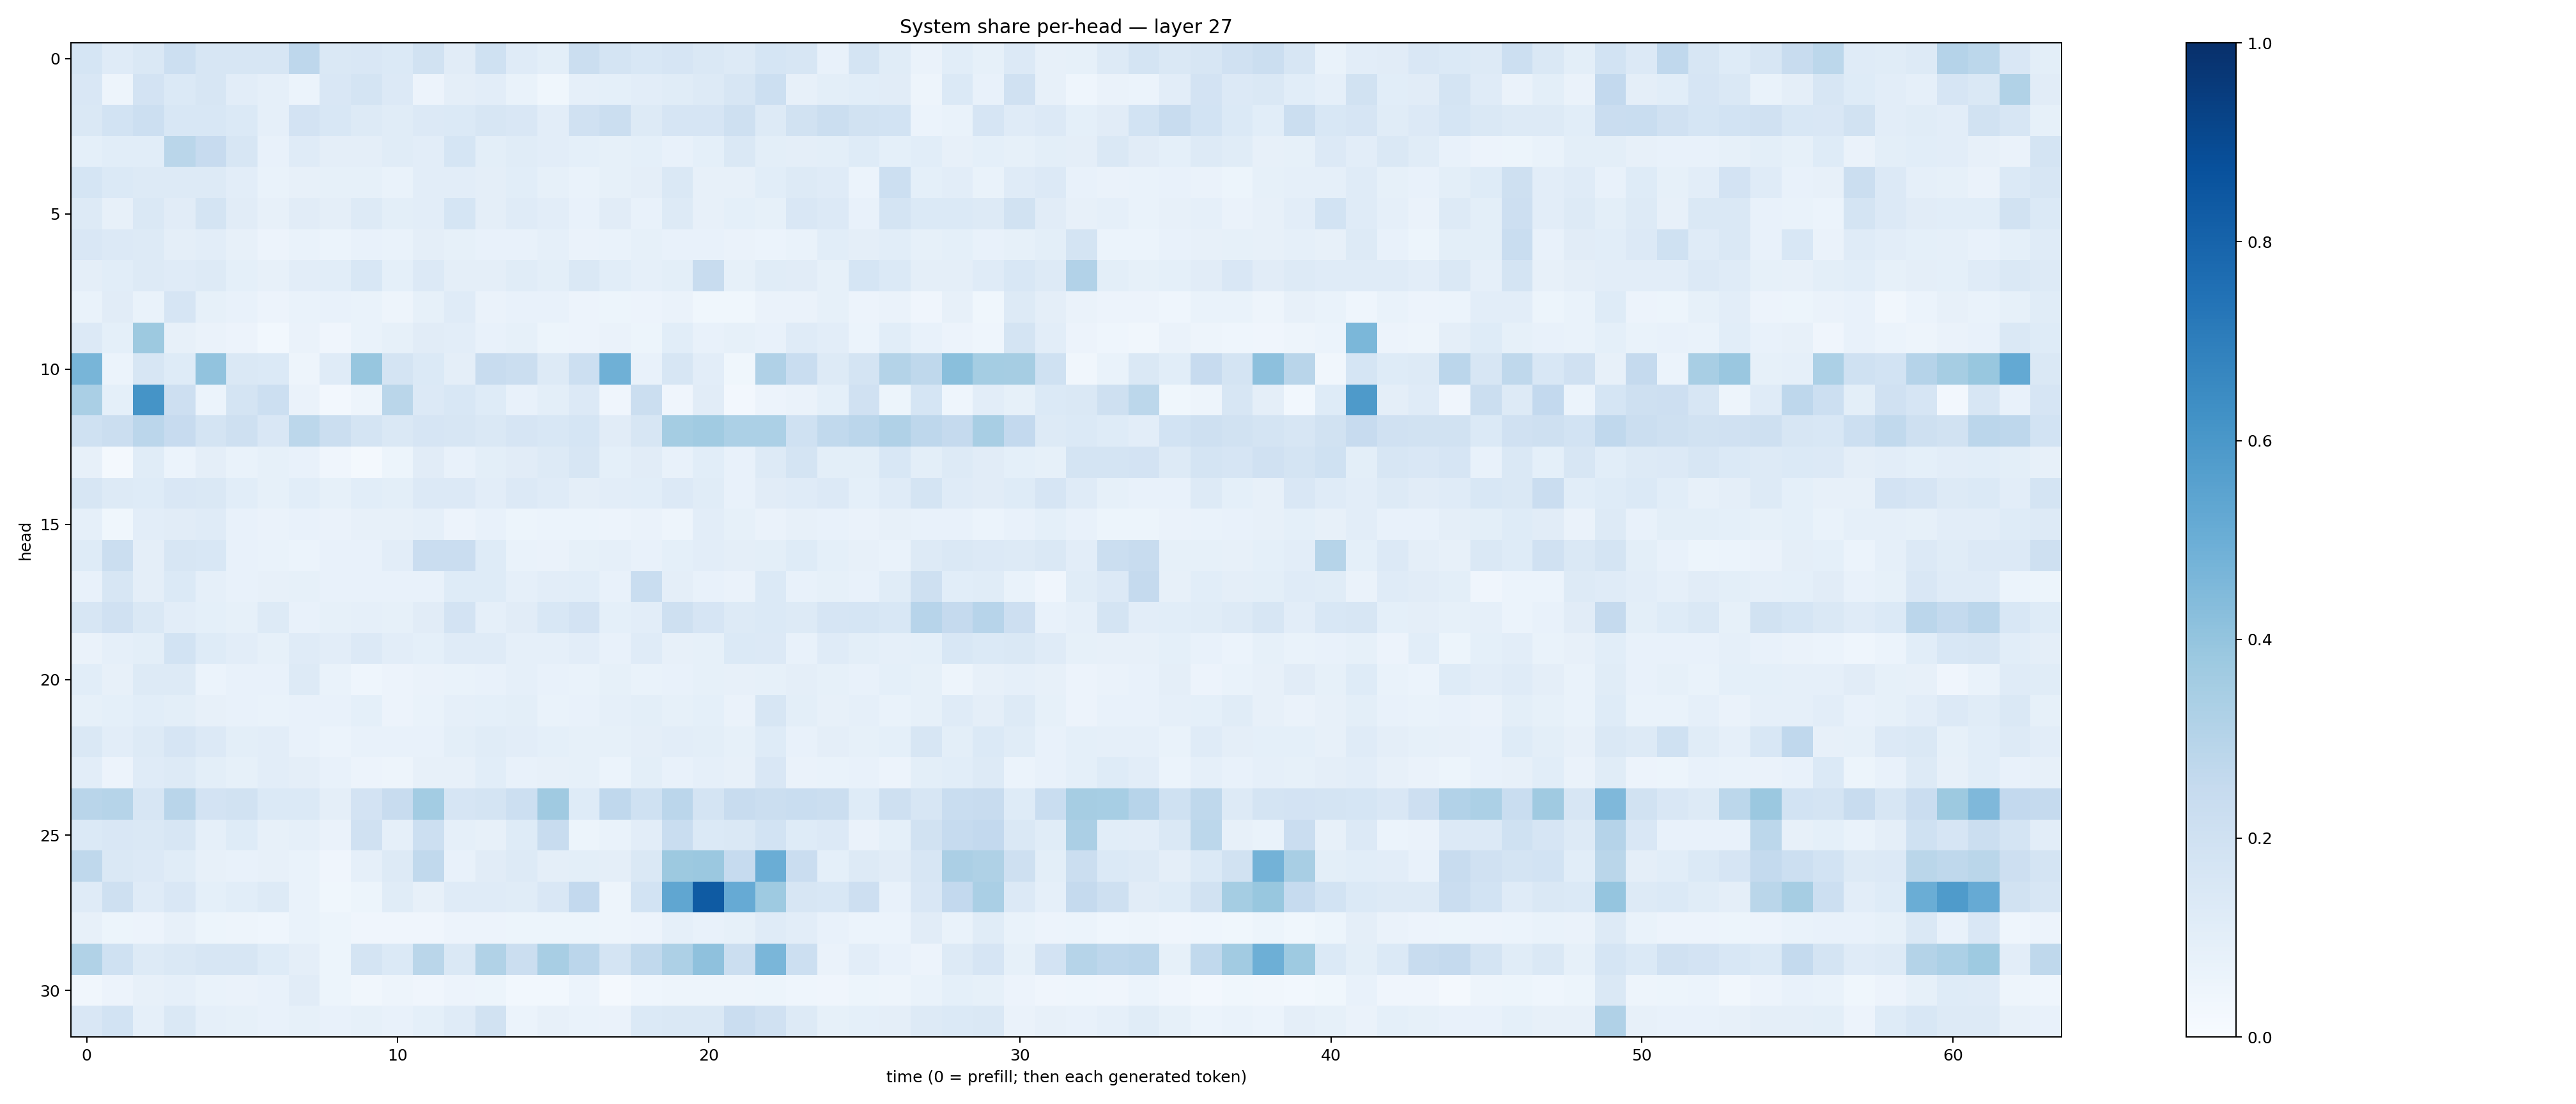

Data behind this chart, as committed beside it:
0.16877908, 0.118378, 0.14328635, 0.21585555, 0.16362119, 0.15886664, 0.15693882, 0.27359247, 0.14493638, 0.14885488, 0.13702977, 0.18987982, 0.1102104, 0.19967508, 0.117665306, 0.10125468, 0.22419906, 0.17759323, 0.15539703, 0.16439575, 0.14165694, 0.12513456, 0.17184505, 0.16297932
0.1518, 0.05038, 0.1833, 0.138, 0.1615, 0.1042, 0.08984, 0.06037, 0.1497, 0.1734, 0.1343, 0.05662, 0.09526, 0.1051, 0.06951, 0.03757, 0.08717, 0.09312, 0.1027, 0.1158, 0.1305, 0.1597, 0.218, 0.0795
0.1445, 0.1845, 0.2162, 0.1544, 0.153, 0.1398, 0.08896, 0.1826, 0.1558, 0.1302, 0.1146, 0.133, 0.1377, 0.1596, 0.1491, 0.1041, 0.1971, 0.2203, 0.1272, 0.1662, 0.1661, 0.2068, 0.1319, 0.194
0.09238, 0.1074, 0.1089, 0.2883, 0.2425, 0.1607, 0.07587, 0.1205, 0.09567, 0.09386, 0.1136, 0.1016, 0.1688, 0.09829, 0.1162, 0.1028, 0.09151, 0.08274, 0.0931, 0.07562, 0.09133, 0.1474, 0.09782, 0.09763
0.1711, 0.137, 0.1274, 0.1326, 0.1293, 0.1051, 0.06871, 0.07882, 0.08274, 0.08481, 0.06712, 0.1048, 0.1027, 0.09422, 0.1086, 0.08568, 0.06785, 0.0856, 0.09641, 0.1416, 0.07814, 0.08103, 0.1073, 0.1274
0.1315, 0.07992, 0.1428, 0.1108, 0.172, 0.1133, 0.0814, 0.1115, 0.09403, 0.1324, 0.1004, 0.1048, 0.1712, 0.09447, 0.1209, 0.1048, 0.07644, 0.1112, 0.07501, 0.1297, 0.08117, 0.09065, 0.08385, 0.1507
0.1512, 0.1363, 0.1275, 0.0963, 0.1027, 0.08003, 0.05801, 0.06907, 0.05885, 0.07301, 0.06967, 0.09555, 0.08576, 0.07764, 0.07265, 0.0873, 0.06254, 0.06692, 0.08519, 0.07297, 0.07398, 0.06347, 0.05969, 0.06657
0.09719, 0.1061, 0.1316, 0.1204, 0.132, 0.09007, 0.07967, 0.1052, 0.1074, 0.1556, 0.09184, 0.1363, 0.09731, 0.09375, 0.1133, 0.09997, 0.1465, 0.1083, 0.08896, 0.09846, 0.2374, 0.08521, 0.1168, 0.1102
0.06669, 0.1119, 0.07028, 0.166, 0.08246, 0.07181, 0.0555, 0.06739, 0.07554, 0.06697, 0.04893, 0.08311, 0.1183, 0.06577, 0.07678, 0.07539, 0.05733, 0.05178, 0.05811, 0.06614, 0.03802, 0.03654, 0.06487, 0.06351
0.1364, 0.09084, 0.3756, 0.08013, 0.06509, 0.05493, 0.02796, 0.06576, 0.03928, 0.06779, 0.08301, 0.1112, 0.1053, 0.07406, 0.08434, 0.05355, 0.05661, 0.06275, 0.05357, 0.1085, 0.07133, 0.08232, 0.07218, 0.119
0.4651, 0.05897, 0.1614, 0.1248, 0.4033, 0.1447, 0.1403, 0.04949, 0.1202, 0.3943, 0.1747, 0.1382, 0.0974, 0.2413, 0.2228, 0.1252, 0.2181, 0.4908, 0.07462, 0.1569, 0.1027, 0.03525, 0.3167, 0.2324
0.3368, 0.09005, 0.6163, 0.2112, 0.05945, 0.172, 0.2177, 0.06481, 0.0269, 0.04986, 0.2881, 0.1359, 0.1558, 0.1226, 0.07443, 0.101, 0.1357, 0.03999, 0.2261, 0.04226, 0.1121, 0.02538, 0.05722, 0.06572
0.2024, 0.2233, 0.2846, 0.2459, 0.177, 0.2067, 0.1499, 0.2782, 0.2217, 0.1775, 0.1441, 0.1668, 0.1586, 0.1438, 0.1679, 0.155, 0.168, 0.1124, 0.1575, 0.3525, 0.3672, 0.3291, 0.3295, 0.2024
0.08118, 0.01772, 0.1162, 0.05887, 0.09649, 0.06787, 0.08271, 0.07428, 0.04089, 0.02091, 0.05209, 0.1096, 0.07543, 0.101, 0.1129, 0.1293, 0.1581, 0.09186, 0.1098, 0.0751, 0.1092, 0.07613, 0.1277, 0.1768
0.1599, 0.1261, 0.1218, 0.1513, 0.1415, 0.1064, 0.08442, 0.1074, 0.08424, 0.1084, 0.09837, 0.1336, 0.1342, 0.1047, 0.1367, 0.1202, 0.09511, 0.1019, 0.1059, 0.134, 0.1152, 0.07794, 0.1126, 0.1196
0.08604, 0.03716, 0.1051, 0.1113, 0.1204, 0.07167, 0.06531, 0.07607, 0.06424, 0.0795, 0.08098, 0.08616, 0.055, 0.0763, 0.05244, 0.05887, 0.06066, 0.05681, 0.06318, 0.04903, 0.1022, 0.08323, 0.06445, 0.08034
0.1239, 0.2259, 0.09683, 0.1625, 0.1533, 0.07036, 0.06821, 0.06205, 0.07355, 0.07625, 0.1038, 0.2305, 0.2284, 0.1248, 0.06723, 0.06555, 0.08307, 0.08637, 0.07623, 0.09109, 0.1018, 0.09405, 0.09788, 0.1228
0.07385, 0.1615, 0.09462, 0.1385, 0.08947, 0.07252, 0.07836, 0.08464, 0.07383, 0.07782, 0.07792, 0.0748, 0.1237, 0.1244, 0.08965, 0.1035, 0.1073, 0.0743, 0.2308, 0.09752, 0.07195, 0.0628, 0.1388, 0.07413
0.1575, 0.1974, 0.1443, 0.1016, 0.09259, 0.08587, 0.1264, 0.07429, 0.08451, 0.08948, 0.08447, 0.1108, 0.1831, 0.08933, 0.1128, 0.153, 0.1799, 0.09237, 0.1046, 0.2061, 0.1648, 0.1251, 0.1377, 0.1261
0.06625, 0.08965, 0.09808, 0.1862, 0.122, 0.1049, 0.08393, 0.1189, 0.105, 0.1339, 0.1041, 0.09065, 0.1209, 0.1208, 0.08615, 0.08711, 0.1047, 0.07805, 0.1189, 0.08201, 0.08581, 0.1405, 0.1345, 0.07453
0.1064, 0.07917, 0.132, 0.131, 0.06134, 0.07121, 0.07041, 0.1293, 0.06979, 0.04355, 0.05633, 0.06599, 0.06964, 0.07619, 0.08678, 0.07256, 0.06953, 0.08307, 0.06958, 0.07142, 0.08213, 0.08068, 0.08343, 0.09602
0.08474, 0.09238, 0.1076, 0.09877, 0.07909, 0.07136, 0.07024, 0.07352, 0.07057, 0.09041, 0.05719, 0.06899, 0.08803, 0.09152, 0.09773, 0.06954, 0.07705, 0.08713, 0.1012, 0.08317, 0.09008, 0.0634, 0.1622, 0.0978
0.1447, 0.1023, 0.1324, 0.1653, 0.1354, 0.09793, 0.1048, 0.07641, 0.05863, 0.07659, 0.07628, 0.07339, 0.1001, 0.1149, 0.103, 0.09104, 0.08276, 0.08408, 0.09735, 0.1039, 0.09987, 0.08312, 0.1242, 0.07653
0.104, 0.05495, 0.1198, 0.1313, 0.09983, 0.08573, 0.1046, 0.09497, 0.0723, 0.05608, 0.04858, 0.07941, 0.07904, 0.1092, 0.0751, 0.08061, 0.08465, 0.06086, 0.09935, 0.07423, 0.08715, 0.08082, 0.1484, 0.06508
0.2891, 0.2974, 0.1595, 0.2907, 0.1824, 0.1893, 0.1404, 0.1379, 0.09737, 0.1833, 0.2408, 0.356, 0.1678, 0.1785, 0.2175, 0.3694, 0.1224, 0.2676, 0.2016, 0.2832, 0.1761, 0.2406, 0.2258, 0.2332
0.1404, 0.1521, 0.144, 0.1597, 0.0875, 0.1229, 0.08117, 0.08818, 0.06293, 0.1967, 0.08702, 0.2172, 0.08737, 0.08121, 0.1232, 0.2395, 0.05156, 0.06729, 0.1027, 0.234, 0.1371, 0.1447, 0.1842, 0.1225
0.2712, 0.1444, 0.134, 0.1147, 0.07971, 0.07328, 0.08025, 0.0671, 0.03973, 0.08904, 0.1314, 0.263, 0.07186, 0.1117, 0.1303, 0.09408, 0.1004, 0.09738, 0.1481, 0.3754, 0.3825, 0.2481, 0.5028, 0.2287
0.1201, 0.2037, 0.1179, 0.1491, 0.09244, 0.1074, 0.1284, 0.06866, 0.03833, 0.05365, 0.1155, 0.07901, 0.1192, 0.1193, 0.114, 0.1489, 0.2579, 0.0502, 0.1838, 0.5346, 0.8331, 0.5138, 0.3739, 0.1588
0.07978, 0.05383, 0.05814, 0.0792, 0.05264, 0.04994, 0.04615, 0.0671, 0.05168, 0.04039, 0.04008, 0.03944, 0.05609, 0.05641, 0.05358, 0.05119, 0.05084, 0.04956, 0.05709, 0.08806, 0.07339, 0.08214, 0.1197, 0.1047
0.3137, 0.2026, 0.1297, 0.1436, 0.1612, 0.1595, 0.1211, 0.09656, 0.05091, 0.1778, 0.1377, 0.2867, 0.1421, 0.316, 0.2251, 0.3408, 0.2847, 0.1766, 0.2622, 0.3267, 0.4116, 0.2203, 0.4619, 0.2157
0.03369, 0.0584, 0.07973, 0.08735, 0.06785, 0.06415, 0.07722, 0.1106, 0.05325, 0.03299, 0.04844, 0.0409, 0.05563, 0.05467, 0.02754, 0.02906, 0.05943, 0.02004, 0.04605, 0.04901, 0.04744, 0.04853, 0.0543, 0.04644
0.1504, 0.1857, 0.08908, 0.142, 0.08914, 0.08445, 0.0721, 0.08568, 0.07349, 0.08277, 0.07405, 0.09145, 0.12, 0.1899, 0.05949, 0.0783, 0.06897, 0.06477, 0.1389, 0.1453, 0.1483, 0.2282, 0.1964, 0.1309
